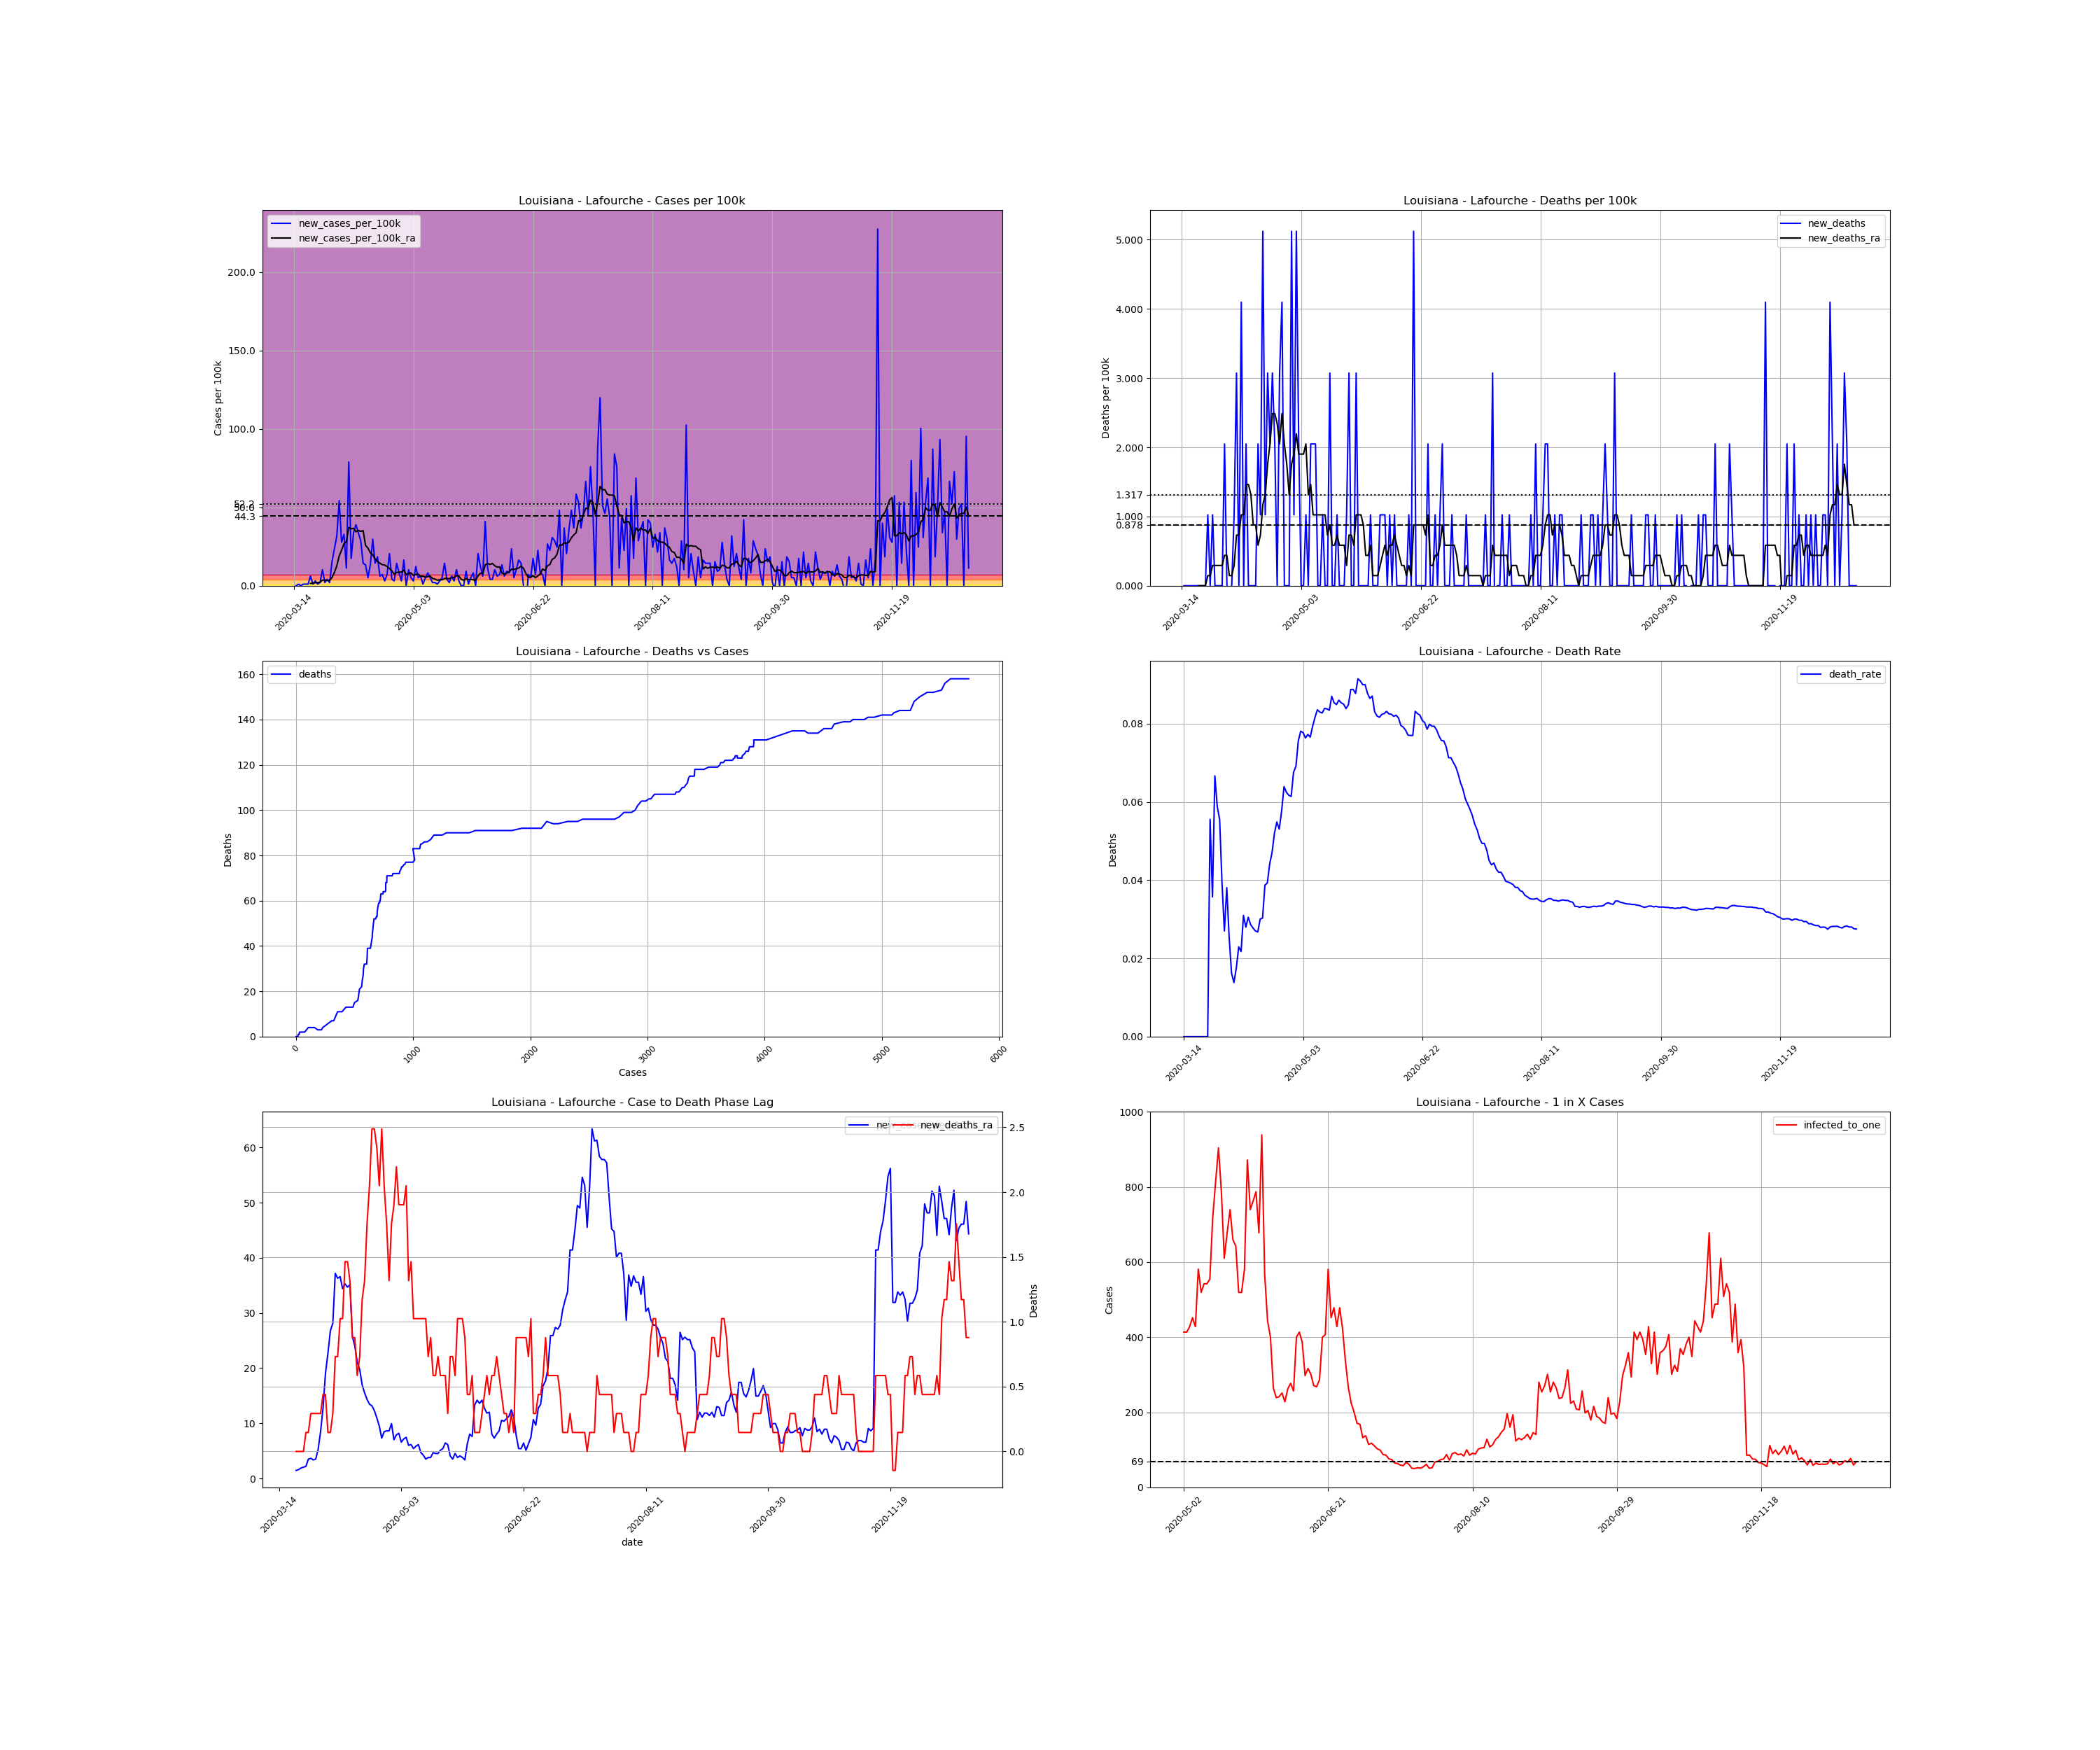

The table this chart was drawn from, first rows:
, date, county, state, fips, cases, deaths, COUNTY, STNAME, CTYNAME, POPESTIMATE2019, cases_per_100k, deaths_per_100k, death_rate, new_cases, new_cases_per_100k, new_deaths, new_cases_per_100k_ra, new_deaths_ra, active_cases, infected_to_one
96142, 2020-03-14, Lafourche, Louisiana, 22057, 1, 0.0, 57, Louisiana, Lafourche, 97614, 1.024, 0.0, 0.0, , , , , , , 
96143, 2020-03-15, Lafourche, Louisiana, 22057, 1, 0.0, 57, Louisiana, Lafourche, 97614, 1.024, 0.0, 0.0, 0.0, 0.0, 0.0, , , , 
96144, 2020-03-16, Lafourche, Louisiana, 22057, 2, 0.0, 57, Louisiana, Lafourche, 97614, 2.049, 0.0, 0.0, 1.0, 1.024, 0.0, , , , 
96145, 2020-03-17, Lafourche, Louisiana, 22057, 2, 0.0, 57, Louisiana, Lafourche, 97614, 2.049, 0.0, 0.0, 0.0, 0.0, 0.0, , , , 
96146, 2020-03-18, Lafourche, Louisiana, 22057, 3, 0.0, 57, Louisiana, Lafourche, 97614, 3.073, 0.0, 0.0, 1.0, 1.024, 0.0, , , , 
96147, 2020-03-19, Lafourche, Louisiana, 22057, 4, 0.0, 57, Louisiana, Lafourche, 97614, 4.098, 0.0, 0.0, 1.0, 1.024, 0.0, , , , 
96148, 2020-03-20, Lafourche, Louisiana, 22057, 5, 0.0, 57, Louisiana, Lafourche, 97614, 5.122, 0.0, 0.0, 1.0, 1.024, 0.0, , , , 
96149, 2020-03-21, Lafourche, Louisiana, 22057, 11, 0.0, 57, Louisiana, Lafourche, 97614, 11.27, 0.0, 0.0, 6.0, 6.147, 0.0, 1.463, 0.0, , 
96150, 2020-03-22, Lafourche, Louisiana, 22057, 12, 0.0, 57, Louisiana, Lafourche, 97614, 12.29, 0.0, 0.0, 1.0, 1.024, 0.0, 1.61, 0.0, 11.0, 2218
96151, 2020-03-23, Lafourche, Louisiana, 22057, 15, 0.0, 57, Louisiana, Lafourche, 97614, 15.37, 0.0, 0.0, 3.0, 3.073, 0.0, 1.903, 0.0, 14.0, 1743
96152, 2020-03-24, Lafourche, Louisiana, 22057, 16, 0.0, 57, Louisiana, Lafourche, 97614, 16.39, 0.0, 0.0, 1.0, 1.024, 0.0, 2.049, 0.0, 14.0, 1743
96153, 2020-03-25, Lafourche, Louisiana, 22057, 18, 1.0, 57, Louisiana, Lafourche, 97614, 18.44, 1.024, 0.05556, 2.0, 2.049, 1.024, 2.195, 0.1463, 16.0, 1525
96154, 2020-03-26, Lafourche, Louisiana, 22057, 28, 1.0, 57, Louisiana, Lafourche, 97614, 28.68, 1.024, 0.03571, 10.0, 10.24, 0.0, 3.512, 0.1463, 25.0, 976.1
96155, 2020-03-27, Lafourche, Louisiana, 22057, 30, 2.0, 57, Louisiana, Lafourche, 97614, 30.73, 2.049, 0.06667, 2.0, 2.049, 1.024, 3.659, 0.2927, 26.0, 938.6
96156, 2020-03-28, Lafourche, Louisiana, 22057, 34, 2.0, 57, Louisiana, Lafourche, 97614, 34.83, 2.049, 0.05882, 4.0, 4.098, 0.0, 3.366, 0.2927, 29.0, 841.5
96157, 2020-03-29, Lafourche, Louisiana, 22057, 36, 2.0, 57, Louisiana, Lafourche, 97614, 36.88, 2.049, 0.05556, 2.0, 2.049, 0.0, 3.512, 0.2927, 25.0, 976.1
96158, 2020-03-30, Lafourche, Louisiana, 22057, 51, 2.0, 57, Louisiana, Lafourche, 97614, 52.25, 2.049, 0.03922, 15.0, 15.37, 0.0, 5.269, 0.2927, 39.0, 625.7
96159, 2020-03-31, Lafourche, Louisiana, 22057, 74, 2.0, 57, Louisiana, Lafourche, 97614, 75.81, 2.049, 0.02703, 23.0, 23.56, 0.0, 8.488, 0.2927, 59.0, 413.6
96160, 2020-04-01, Lafourche, Louisiana, 22057, 105, 4.0, 57, Louisiana, Lafourche, 97614, 107.6, 4.098, 0.0381, 31.0, 31.76, 2.049, 12.73, 0.439, 89.0, 274.2
96161, 2020-04-02, Lafourche, Louisiana, 22057, 158, 4.0, 57, Louisiana, Lafourche, 97614, 161.9, 4.098, 0.02532, 53.0, 54.3, 0.0, 19.03, 0.439, 140.0, 174.3
96162, 2020-04-03, Lafourche, Louisiana, 22057, 185, 3.0, 57, Louisiana, Lafourche, 97614, 189.5, 3.073, 0.01622, 27.0, 27.66, -1.024, 22.68, 0.1463, 157.0, 155.4
96163, 2020-04-04, Lafourche, Louisiana, 22057, 217, 3.0, 57, Louisiana, Lafourche, 97614, 222.3, 3.073, 0.01382, 32.0, 32.78, 0.0, 26.78, 0.1463, 187.0, 130.5
96164, 2020-04-05, Lafourche, Louisiana, 22057, 228, 4.0, 57, Louisiana, Lafourche, 97614, 233.6, 4.098, 0.01754, 11.0, 11.27, 1.024, 28.1, 0.2927, 194.0, 125.8
96165, 2020-04-06, Lafourche, Louisiana, 22057, 305, 7.0, 57, Louisiana, Lafourche, 97614, 312.5, 7.171, 0.02295, 77.0, 78.88, 3.073, 37.17, 0.7317, 269.0, 90.72
96166, 2020-04-07, Lafourche, Louisiana, 22057, 322, 7.0, 57, Louisiana, Lafourche, 97614, 329.9, 7.171, 0.02174, 17.0, 17.42, 0.0, 36.29, 0.7317, 271.0, 90.05
96167, 2020-04-08, Lafourche, Louisiana, 22057, 355, 11.0, 57, Louisiana, Lafourche, 97614, 363.7, 11.27, 0.03099, 33.0, 33.81, 4.098, 36.59, 1.024, 281.0, 86.85
96168, 2020-04-09, Lafourche, Louisiana, 22057, 393, 11.0, 57, Louisiana, Lafourche, 97614, 402.6, 11.27, 0.02799, 38.0, 38.93, 0.0, 34.39, 1.024, 288.0, 84.73
96169, 2020-04-10, Lafourche, Louisiana, 22057, 426, 13.0, 57, Louisiana, Lafourche, 97614, 436.4, 13.32, 0.03052, 33.0, 33.81, 2.049, 35.27, 1.463, 268.0, 91.06
96170, 2020-04-11, Lafourche, Louisiana, 22057, 454, 13.0, 57, Louisiana, Lafourche, 97614, 465.1, 13.32, 0.02863, 28.0, 28.68, 0.0, 34.68, 1.463, 269.0, 90.72
96171, 2020-04-12, Lafourche, Louisiana, 22057, 468, 13.0, 57, Louisiana, Lafourche, 97614, 479.4, 13.32, 0.02778, 14.0, 14.34, 0.0, 35.12, 1.317, 251.0, 97.23
96172, 2020-04-13, Lafourche, Louisiana, 22057, 481, 13.0, 57, Louisiana, Lafourche, 97614, 492.8, 13.32, 0.02703, 13.0, 13.32, 0.0, 25.76, 0.8781, 253.0, 96.46
96173, 2020-04-14, Lafourche, Louisiana, 22057, 486, 13.0, 57, Louisiana, Lafourche, 97614, 497.9, 13.32, 0.02675, 5.0, 5.122, 0.0, 24, 0.8781, 181.0, 134.8
96174, 2020-04-15, Lafourche, Louisiana, 22057, 499, 15.0, 57, Louisiana, Lafourche, 97614, 511.2, 15.37, 0.03006, 13.0, 13.32, 2.049, 21.07, 0.5854, 177.0, 137.9
96175, 2020-04-16, Lafourche, Louisiana, 22057, 528, 16.0, 57, Louisiana, Lafourche, 97614, 540.9, 16.39, 0.0303, 29.0, 29.71, 1.024, 19.76, 0.7317, 173.0, 141.1
96176, 2020-04-17, Lafourche, Louisiana, 22057, 542, 21.0, 57, Louisiana, Lafourche, 97614, 555.2, 21.51, 0.03875, 14.0, 14.34, 5.122, 16.98, 1.171, 149.0, 163.8
96177, 2020-04-18, Lafourche, Louisiana, 22057, 560, 22.0, 57, Louisiana, Lafourche, 97614, 573.7, 22.54, 0.03929, 18.0, 18.44, 1.024, 15.51, 1.317, 134.0, 182.1
96178, 2020-04-19, Lafourche, Louisiana, 22057, 566, 25.0, 57, Louisiana, Lafourche, 97614, 579.8, 25.61, 0.04417, 6.0, 6.147, 3.073, 14.34, 1.756, 112.0, 217.9
96179, 2020-04-20, Lafourche, Louisiana, 22057, 573, 27.0, 57, Louisiana, Lafourche, 97614, 587, 27.66, 0.04712, 7.0, 7.171, 2.049, 13.46, 2.049, 105.0, 232.4
96180, 2020-04-21, Lafourche, Louisiana, 22057, 576, 30.0, 57, Louisiana, Lafourche, 97614, 590.1, 30.73, 0.05208, 3.0, 3.073, 3.073, 13.17, 2.488, 95.0, 256.9
96181, 2020-04-22, Lafourche, Louisiana, 22057, 583, 32.0, 57, Louisiana, Lafourche, 97614, 597.3, 32.78, 0.05489, 7.0, 7.171, 2.049, 12.29, 2.488, 97.0, 251.6
96182, 2020-04-23, Lafourche, Louisiana, 22057, 603, 32.0, 57, Louisiana, Lafourche, 97614, 617.7, 32.78, 0.05307, 20.0, 20.49, 0.0, 10.98, 2.342, 104.0, 234.6
96183, 2020-04-24, Lafourche, Louisiana, 22057, 607, 35.0, 57, Louisiana, Lafourche, 97614, 621.8, 35.86, 0.05766, 4.0, 4.098, 3.073, 9.513, 2.049, 79.0, 308.9
96184, 2020-04-25, Lafourche, Louisiana, 22057, 610, 39.0, 57, Louisiana, Lafourche, 97614, 624.9, 39.95, 0.06393, 3.0, 3.073, 4.098, 7.317, 2.488, 68.0, 358.9
96185, 2020-04-26, Lafourche, Louisiana, 22057, 624, 39.0, 57, Louisiana, Lafourche, 97614, 639.3, 39.95, 0.0625, 14.0, 14.34, 0.0, 8.488, 2.049, 64.0, 381.3
96186, 2020-04-27, Lafourche, Louisiana, 22057, 632, 39.0, 57, Louisiana, Lafourche, 97614, 647.4, 39.95, 0.06171, 8.0, 8.196, 0.0, 8.635, 1.756, 66.0, 369.8
96187, 2020-04-28, Lafourche, Louisiana, 22057, 635, 39.0, 57, Louisiana, Lafourche, 97614, 650.5, 39.95, 0.06142, 3.0, 3.073, 0.0, 8.635, 1.317, 62.0, 393.6
96188, 2020-04-29, Lafourche, Louisiana, 22057, 651, 44.0, 57, Louisiana, Lafourche, 97614, 666.9, 45.08, 0.06759, 16.0, 16.39, 5.122, 9.952, 1.756, 75.0, 325.4
96189, 2020-04-30, Lafourche, Louisiana, 22057, 651, 45.0, 57, Louisiana, Lafourche, 97614, 666.9, 46.1, 0.06912, 0.0, 0.0, 1.024, 7.025, 1.903, 68.0, 358.9
96190, 2020-05-01, Lafourche, Louisiana, 22057, 661, 50.0, 57, Louisiana, Lafourche, 97614, 677.2, 51.22, 0.07564, 10.0, 10.24, 5.122, 7.903, 2.195, 58.0, 420.8
96191, 2020-05-02, Lafourche, Louisiana, 22057, 666, 52.0, 57, Louisiana, Lafourche, 97614, 682.3, 53.27, 0.07808, 5.0, 5.122, 2.049, 8.196, 1.903, 59.0, 413.6
96192, 2020-05-03, Lafourche, Louisiana, 22057, 669, 52.0, 57, Louisiana, Lafourche, 97614, 685.4, 53.27, 0.07773, 3.0, 3.073, 0.0, 6.586, 1.903, 59.0, 413.6
96193, 2020-05-04, Lafourche, Louisiana, 22057, 681, 52.0, 57, Louisiana, Lafourche, 97614, 697.6, 53.27, 0.07636, 12.0, 12.29, 0.0, 7.171, 1.903, 57.0, 428.1
96194, 2020-05-05, Lafourche, Louisiana, 22057, 686, 53.0, 57, Louisiana, Lafourche, 97614, 702.8, 54.3, 0.07726, 5.0, 5.122, 1.024, 7.464, 2.049, 54.0, 451.9
96195, 2020-05-06, Lafourche, Louisiana, 22057, 692, 53.0, 57, Louisiana, Lafourche, 97614, 708.9, 54.3, 0.07659, 6.0, 6.147, 0.0, 6, 1.317, 57.0, 428.1
96196, 2020-05-07, Lafourche, Louisiana, 22057, 693, 55.0, 57, Louisiana, Lafourche, 97614, 709.9, 56.34, 0.07937, 1.0, 1.024, 2.049, 6.147, 1.463, 42.0, 581
96197, 2020-05-08, Lafourche, Louisiana, 22057, 698, 57.0, 57, Louisiana, Lafourche, 97614, 715.1, 58.39, 0.08166, 5.0, 5.122, 2.049, 5.415, 1.024, 47.0, 519.2
96198, 2020-05-09, Lafourche, Louisiana, 22057, 706, 59.0, 57, Louisiana, Lafourche, 97614, 723.3, 60.44, 0.08357, 8.0, 8.196, 2.049, 5.854, 1.024, 45.0, 542.3
96199, 2020-05-10, Lafourche, Louisiana, 22057, 711, 59.0, 57, Louisiana, Lafourche, 97614, 728.4, 60.44, 0.08298, 5.0, 5.122, 0.0, 6.147, 1.024, 45.0, 542.3
96200, 2020-05-11, Lafourche, Louisiana, 22057, 713, 59.0, 57, Louisiana, Lafourche, 97614, 730.4, 60.44, 0.08275, 2.0, 2.049, 0.0, 4.683, 1.024, 44.0, 554.6
96201, 2020-05-12, Lafourche, Louisiana, 22057, 715, 60.0, 57, Louisiana, Lafourche, 97614, 732.5, 61.47, 0.08392, 2.0, 2.049, 1.024, 4.244, 1.024, 34.0, 717.8
... 223 more rows
